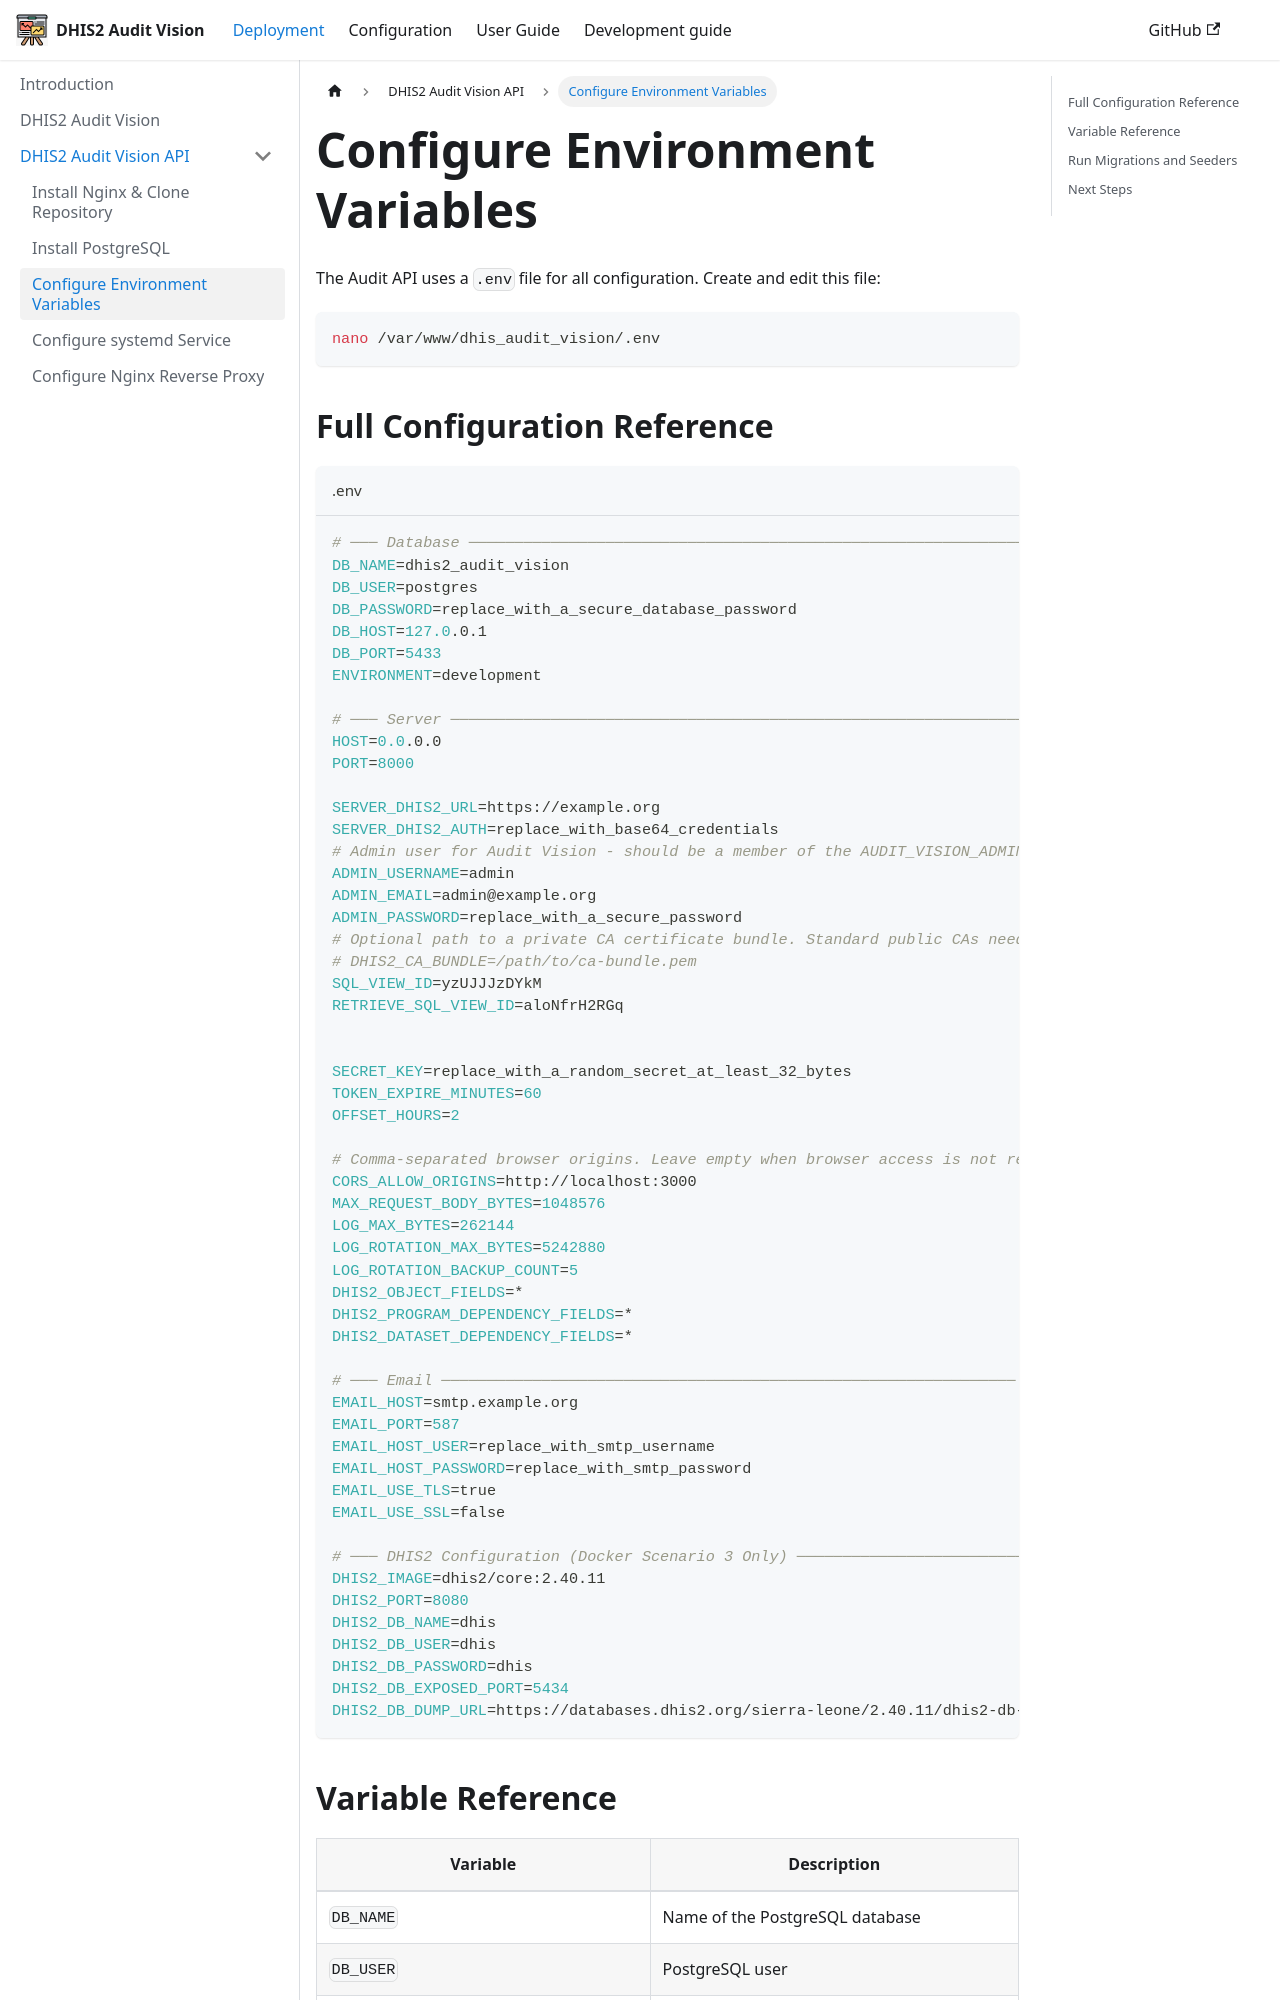

repository: Saudigitus/dhis2-audit-vision · page: docs/deployment/backend/environment-variables/index.html · generator: docusaurus

---
id: environment-variables
title: Configure Environment Variables
sidebar_position: 4
---

# Configure Environment Variables

The Audit API uses a `.env` file for all configuration. Create and edit this file:

```bash
nano /var/www/dhis_audit_vision/.env
```
